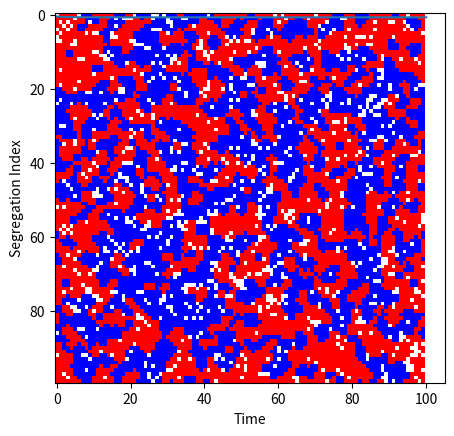

Python code for this plot:
import numpy as np
import random
import matplotlib.pyplot as plt

## Class

class City():

    def __init__(self,size):
        self.size = size
        self.kinPref = 3
        self.pop = np.zeros((size,size))
        self.emptyProb = 0.1
        self.raceProb = 0.5
        self.populate()

    def populate(self):
        for i in range(self.size):
            for j in range(self.size):
                if random.random() < self.emptyProb:
                    self.pop[i][j] = 0
                else:
                    if random.random() < self.raceProb:
                        self.pop[i][j] = -1
                    else:
                        self.pop[i][j] = 1

    def show(self):
        plt.imshow(self.pop,interpolation="nearest",cmap="bwr")
        plt.show()

    def step(self):
        # Pick a random non-vacant house
        i,j = self.randomHouse()
        # Check to see if person is unhappy, if so, move to vacant random place
        if self.numberKin(i,j) < self.kinPref:
            self.move(i,j)

    def randomHouse(self):
        found = False
        while not found: 
            # Pick a random new location
            i = random.randint(0,self.size-1)
            j = random.randint(0,self.size-1)
            # Check to see if it is populated
            if self.pop[i][j] != 0:
                found = True
        return i,j

    def numberKin(self,i,j):
        kin = 0  # variable to keep track of kin seen so far
        myrace = self.pop[i][j]   # look in the mirror for a sec
        # check each of your neighbors
        for x in [-1,0,1]:
            ni = (i-x)%self.size
            for y in [-1,0,1]:
                nj = (j-y)%self.size
                if myrace == self.pop[ni][nj]:
                    kin += 1
        return kin-1

    def move(self,i,j):
        # Find a vacant house
        ni,nj = self.findVacant()
        # Move
        self.pop[ni][nj] = self.pop[i][j]
        self.pop[i][j] = 0
        
    def findVacant(self):
        found = False
        while not found: 
            # Pick a random new location
            i = random.randint(0,self.size-1)
            j = random.randint(0,self.size-1)
            # Check to see if it is populated
            if self.pop[i][j] == 0:
                found = True        
        return i,j

    def segregationIndex(self):
        # A value between 0 and 1, where 1 is highly segregated, and 0 is very diverse
        avgkin = 0.0
        for i in range(self.size-1):
            for j in range(self.size-1):
                k = self.numberKin(i,j)
                avgkin += k/8
        return avgkin/(self.size*self.size)

## Simulation

def simCityPlot(size,years):
    a = City(size)
    seg_Hist = []
    seg_Hist.append(a.segregationIndex())
    a.show()
    t = 0
    while t < years*size:
        a.step()
        t+=1
        if t%(100*size)==0:  # show pop every 10 years
            seg_Hist.append(a.segregationIndex())
    a.show()
    plt.plot(seg_Hist)
    plt.xlabel("Time")
    plt.ylabel("Segregation Index")
    plt.show()

def simCityData(size,years):
    a = City(size)
    seg_Hist = []
    seg_Hist.append(a.segregationIndex())
    t = 0
    while t < years*size:
        a.step()
        t+=1
        if t%(100*size)==0:  # show pop every 10 years
            seg_Hist.append(a.segregationIndex())
    return(seg_Hist)


simCityPlot(100, 10000)
